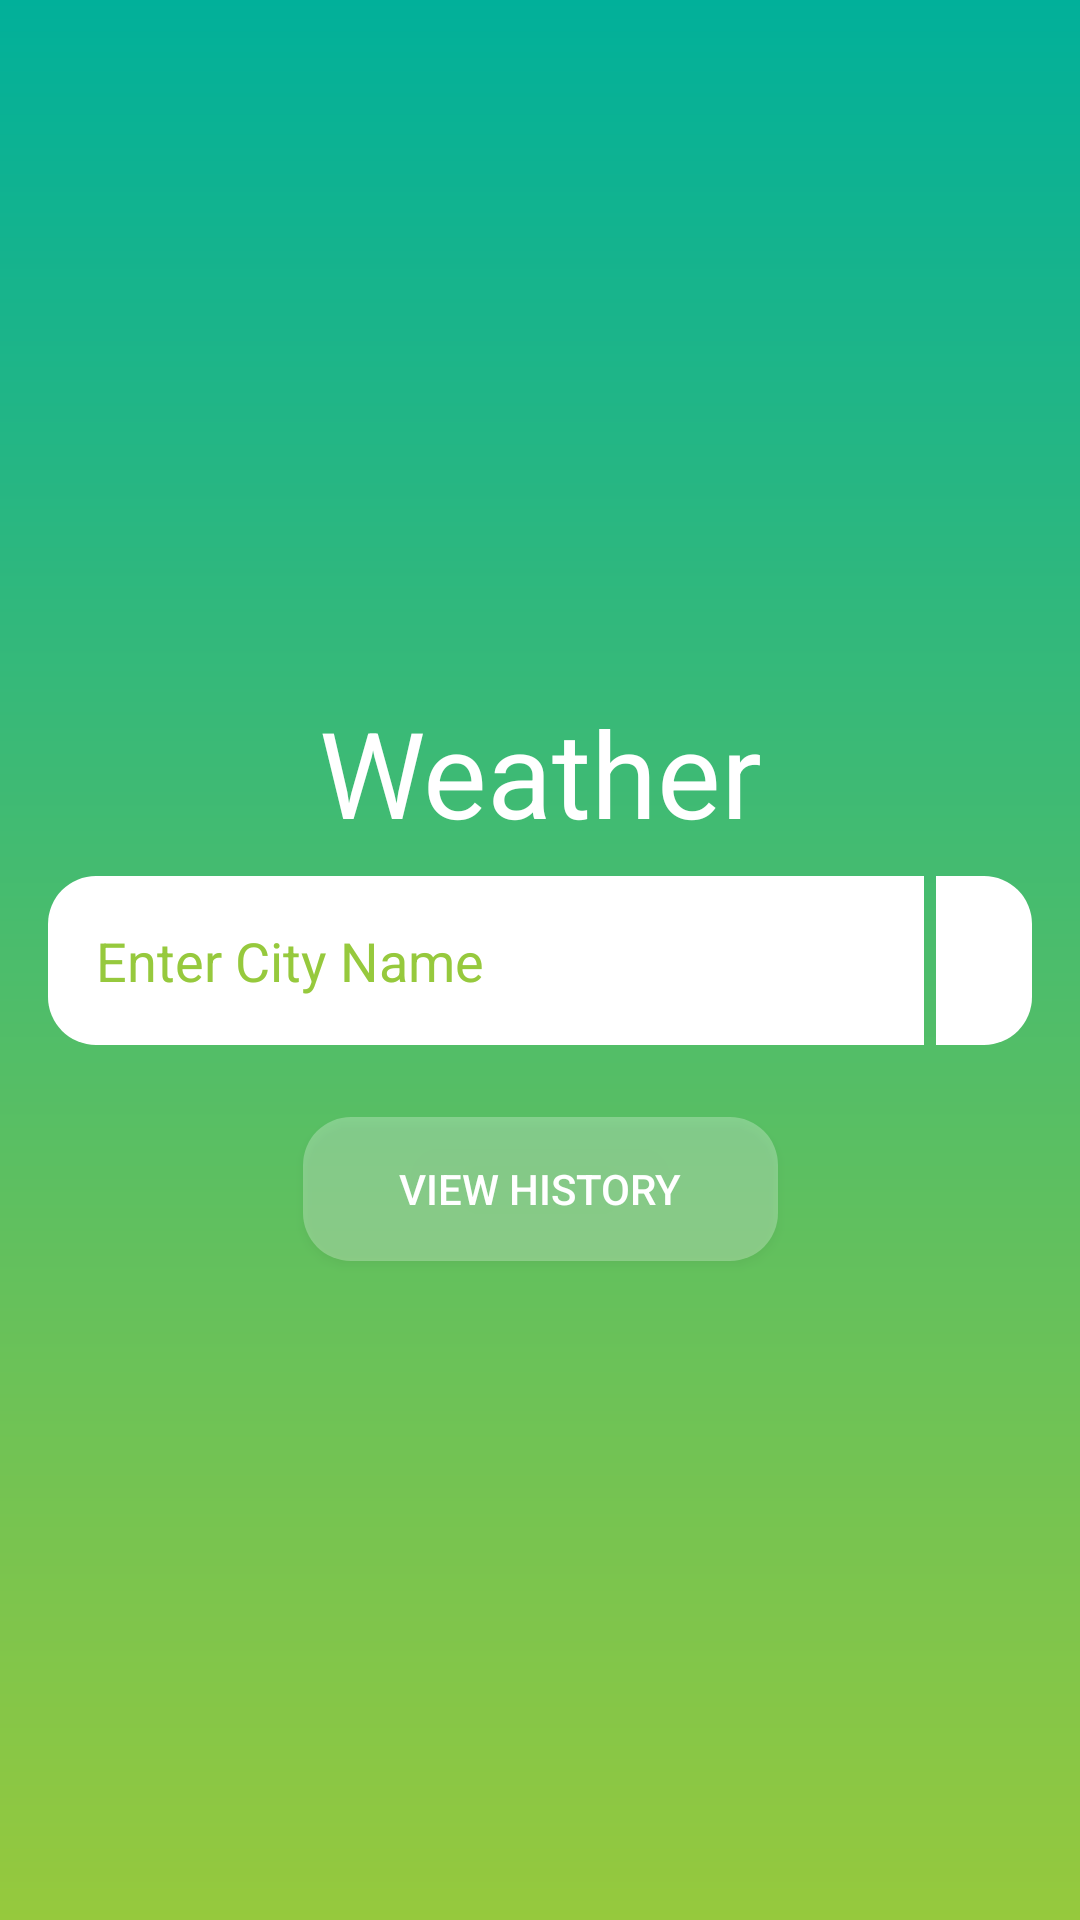

Android layout source for this screen:
<!-- AndroidManifest.xml: application theme Theme.OpenWeatherMap -->
<!-- res/layout/frag_search.xml -->
<?xml version="1.0" encoding="utf-8"?>
<androidx.constraintlayout.widget.ConstraintLayout xmlns:android="http://schemas.android.com/apk/res/android"
    xmlns:app="http://schemas.android.com/apk/res-auto"
    android:layout_width="match_parent"
    android:layout_height="match_parent"
    android:padding="@dimen/double_space">

    <ProgressBar
        android:id="@+id/progress_bar"
        style="?android:attr/progressBarStyleHorizontal"
        android:layout_width="match_parent"
        android:layout_height="@dimen/single_space"
        android:layout_gravity="center"
        android:indeterminate="true"
        android:visibility="invisible"
        app:layout_constraintLeft_toLeftOf="parent"
        app:layout_constraintRight_toRightOf="parent"
        app:layout_constraintTop_toTopOf="parent" />

    <androidx.constraintlayout.widget.Guideline
        android:id="@+id/guideline"
        android:layout_width="wrap_content"
        android:layout_height="wrap_content"
        android:orientation="horizontal"
        app:layout_constraintGuide_percent="0.5" />

    <EditText
        android:id="@+id/search_text"
        android:layout_width="0dp"
        android:layout_height="wrap_content"
        android:layout_marginRight="@dimen/half_space"
        android:background="@drawable/bg_search_cap_left"
        android:hint="@string/hint_enter_city_name"
        android:imeOptions="actionSearch"
        android:inputType="text"
        android:maxLines="1"
        app:layout_constraintBottom_toBottomOf="@id/guideline"
        app:layout_constraintLeft_toLeftOf="parent"
        app:layout_constraintRight_toLeftOf="@id/btn_search"
        app:layout_constraintTop_toTopOf="@id/guideline" />

    <ImageButton
        android:id="@+id/btn_search"
        android:layout_width="wrap_content"
        android:layout_height="0dp"
        android:background="@drawable/bg_search_cap_right"
        android:minWidth="0dp"
        android:minHeight="0dp"
        android:src="@drawable/ic_baseline_search_24"
        android:tint="@color/bg_main_start"
        app:layout_constraintBottom_toBottomOf="@id/search_text"
        app:layout_constraintRight_toRightOf="parent"
        app:layout_constraintTop_toTopOf="@id/search_text" />

    <TextView
        android:id="@+id/logo"
        android:layout_width="match_parent"
        android:layout_height="wrap_content"
        android:layout_marginBottom="@dimen/single_space"
        android:gravity="center"
        android:paddingLeft="@dimen/triple_space"
        android:paddingRight="@dimen/triple_space"
        android:text="@string/app_name"
        android:textSize="40sp"
        app:layout_constraintBottom_toTopOf="@id/search_text"
        app:layout_constraintLeft_toLeftOf="parent"
        app:layout_constraintRight_toRightOf="parent" />

    <androidx.appcompat.widget.AppCompatButton
        android:id="@+id/btn_history"
        android:layout_width="wrap_content"
        android:layout_height="wrap_content"
        android:layout_gravity="center"
        android:layout_marginTop="@dimen/triple_space"
        android:background="@drawable/bg_button"
        android:paddingLeft="@dimen/quad_space"
        android:paddingRight="@dimen/quad_space"
        android:text="@string/btn_view_history"
        app:layout_constraintLeft_toLeftOf="parent"
        app:layout_constraintRight_toRightOf="parent"
        app:layout_constraintTop_toBottomOf="@id/search_text" />

</androidx.constraintlayout.widget.ConstraintLayout>
<!-- resources referenced by this layout -->
<resources>
  <color name="bg_main_start">#01b09a</color>
  <dimen name="double_space">16dp</dimen>
  <dimen name="half_space">4dp</dimen>
  <dimen name="quad_space">32dp</dimen>
  <dimen name="single_space">8dp</dimen>
  <dimen name="triple_space">24dp</dimen>
  <!-- drawable bg_search_cap_left (drawable) -->
  <?xml version="1.0" encoding="utf-8"?>
  <shape xmlns:android="http://schemas.android.com/apk/res/android"
      android:shape="rectangle">
  
      <solid android:color="@color/white" />
  
      <corners
          android:bottomLeftRadius="@dimen/double_space"
          android:topLeftRadius="@dimen/double_space" />
  
      <padding
          android:bottom="@dimen/double_space"
          android:left="@dimen/double_space"
          android:right="@dimen/double_space"
          android:top="@dimen/double_space" />
  </shape>
  <!-- drawable bg_search_cap_right (drawable) -->
  <?xml version="1.0" encoding="utf-8"?>
  <shape xmlns:android="http://schemas.android.com/apk/res/android"
      android:shape="rectangle">
  
      <solid android:color="@color/white" />
  
      <padding
          android:left="@dimen/double_space"
          android:right="@dimen/double_space" />
  
      <corners
          android:bottomRightRadius="@dimen/double_space"
          android:topRightRadius="@dimen/double_space" />
  
  </shape>
  <string name="app_name">Weather</string>
  <string name="btn_view_history">View History</string>
  <string name="hint_enter_city_name">Enter City Name</string>
  <style name="Theme.OpenWeatherMap" parent="Theme.MaterialComponents.DayNight.NoActionBar">
          
          <item name="colorPrimary">@color/hatched</item>
          <item name="colorPrimaryVariant">@color/bg_main_start</item>
          <item name="colorOnPrimary">@color/white</item>
          
          <item name="colorSecondary">@color/teal_200</item>
          <item name="colorSecondaryVariant">@color/teal_700</item>
          <item name="colorOnSecondary">@color/black</item>
          
          <item name="android:statusBarColor" tools:targetApi="l">?attr/colorPrimaryVariant</item>
          
          <item name="android:windowBackground">@drawable/bg_window</item>
          <item name="android:windowNoTitle">true</item>
          <item name="android:textColor">@color/white</item>
          <item name="android:textColorHint">@color/hint_color</item>
  
      </style>
  <color name="white_trans">#44FFFFFF</color>
  <color name="white_trans_pressed">#66FFFFFF</color>
  <color name="white">#FFFFFFFF</color>
  <color name="hatched">#01b09a</color>
  <color name="teal_200">#FF03DAC5</color>
  <color name="teal_700">#FF018786</color>
  <color name="black">#FF000000</color>
  <!-- drawable bg_window (drawable) -->
  <?xml version="1.0" encoding="utf-8"?>
  <shape xmlns:android="http://schemas.android.com/apk/res/android"
      android:shape="rectangle">
  
      <gradient
          android:angle="270"
          android:endColor="#96c93d"
          android:startColor="#01b09a" />
  
  </shape>
  <color name="hint_color">#96c93d</color>
</resources>
